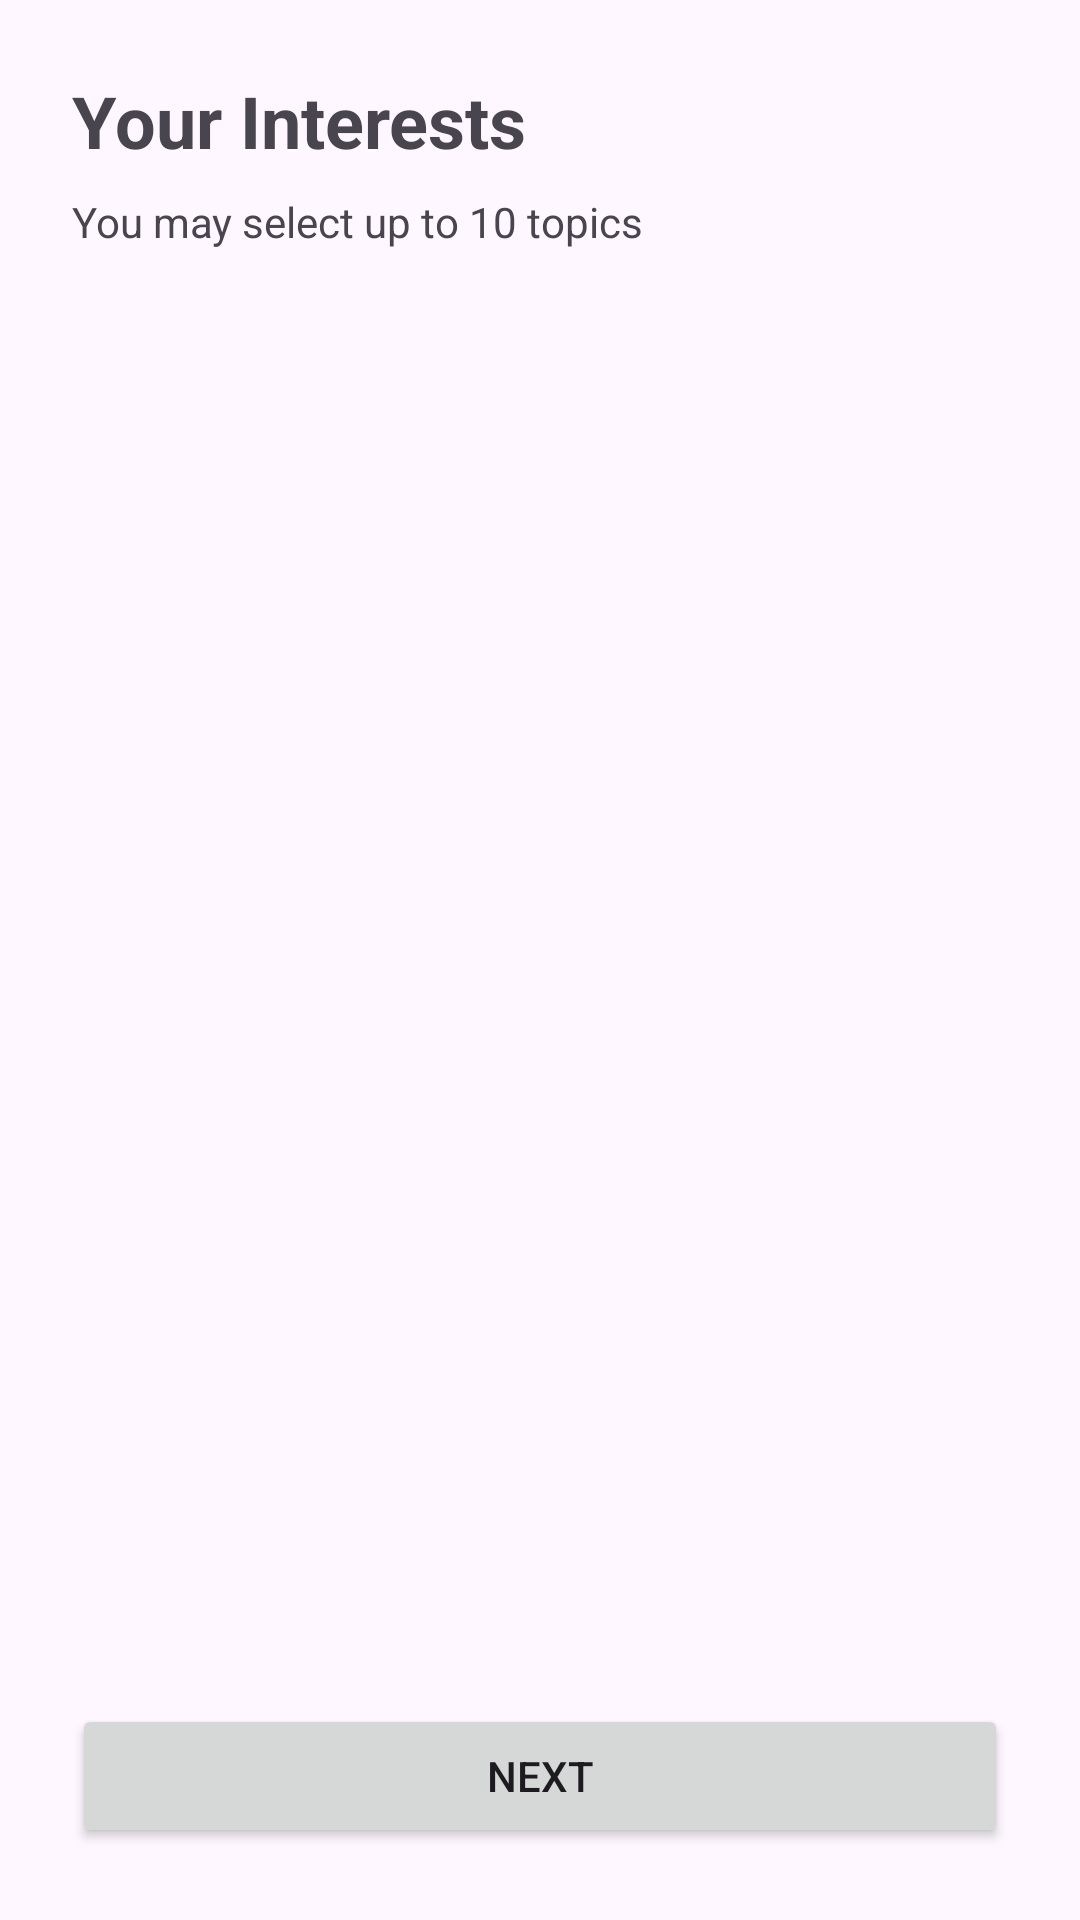

Layout XML and referenced resources for this Android screen:
<!-- AndroidManifest.xml: application theme Theme.Personalized_learning_experience -->
<!-- res/layout/activity_interests.xml -->
<?xml version="1.0" encoding="utf-8"?>
<LinearLayout xmlns:android="http://schemas.android.com/apk/res/android"
    android:layout_width="match_parent"
    android:layout_height="match_parent"
    android:orientation="vertical"
    android:padding="24dp">

    <TextView
        android:id="@+id/textTitle"
        android:layout_width="wrap_content"
        android:layout_height="wrap_content"
        android:text="Your Interests"
        android:textSize="24sp"
        android:textStyle="bold"
        android:layout_marginBottom="8dp"/>

    <TextView
        android:id="@+id/textSubtitle"
        android:layout_width="wrap_content"
        android:layout_height="wrap_content"
        android:text="You may select up to 10 topics"
        android:layout_marginBottom="8dp"/>

    <androidx.recyclerview.widget.RecyclerView
        android:id="@+id/recyclerViewInterests"
        android:layout_width="match_parent"
        android:layout_height="0dp"
        android:layout_weight="1"
        android:layout_marginBottom="16dp"/>

    <Button
        android:id="@+id/buttonNext"
        android:layout_width="match_parent"
        android:layout_height="wrap_content"
        android:text="Next"/>

</LinearLayout>
<!-- resources referenced by this layout -->
<resources>
  <style name="Theme.Personalized_learning_experience" parent="Base.Theme.Personalized_learning_experience" />
  <style name="Base.Theme.Personalized_learning_experience" parent="Theme.Material3.DayNight.NoActionBar">
          
          
      </style>
</resources>
